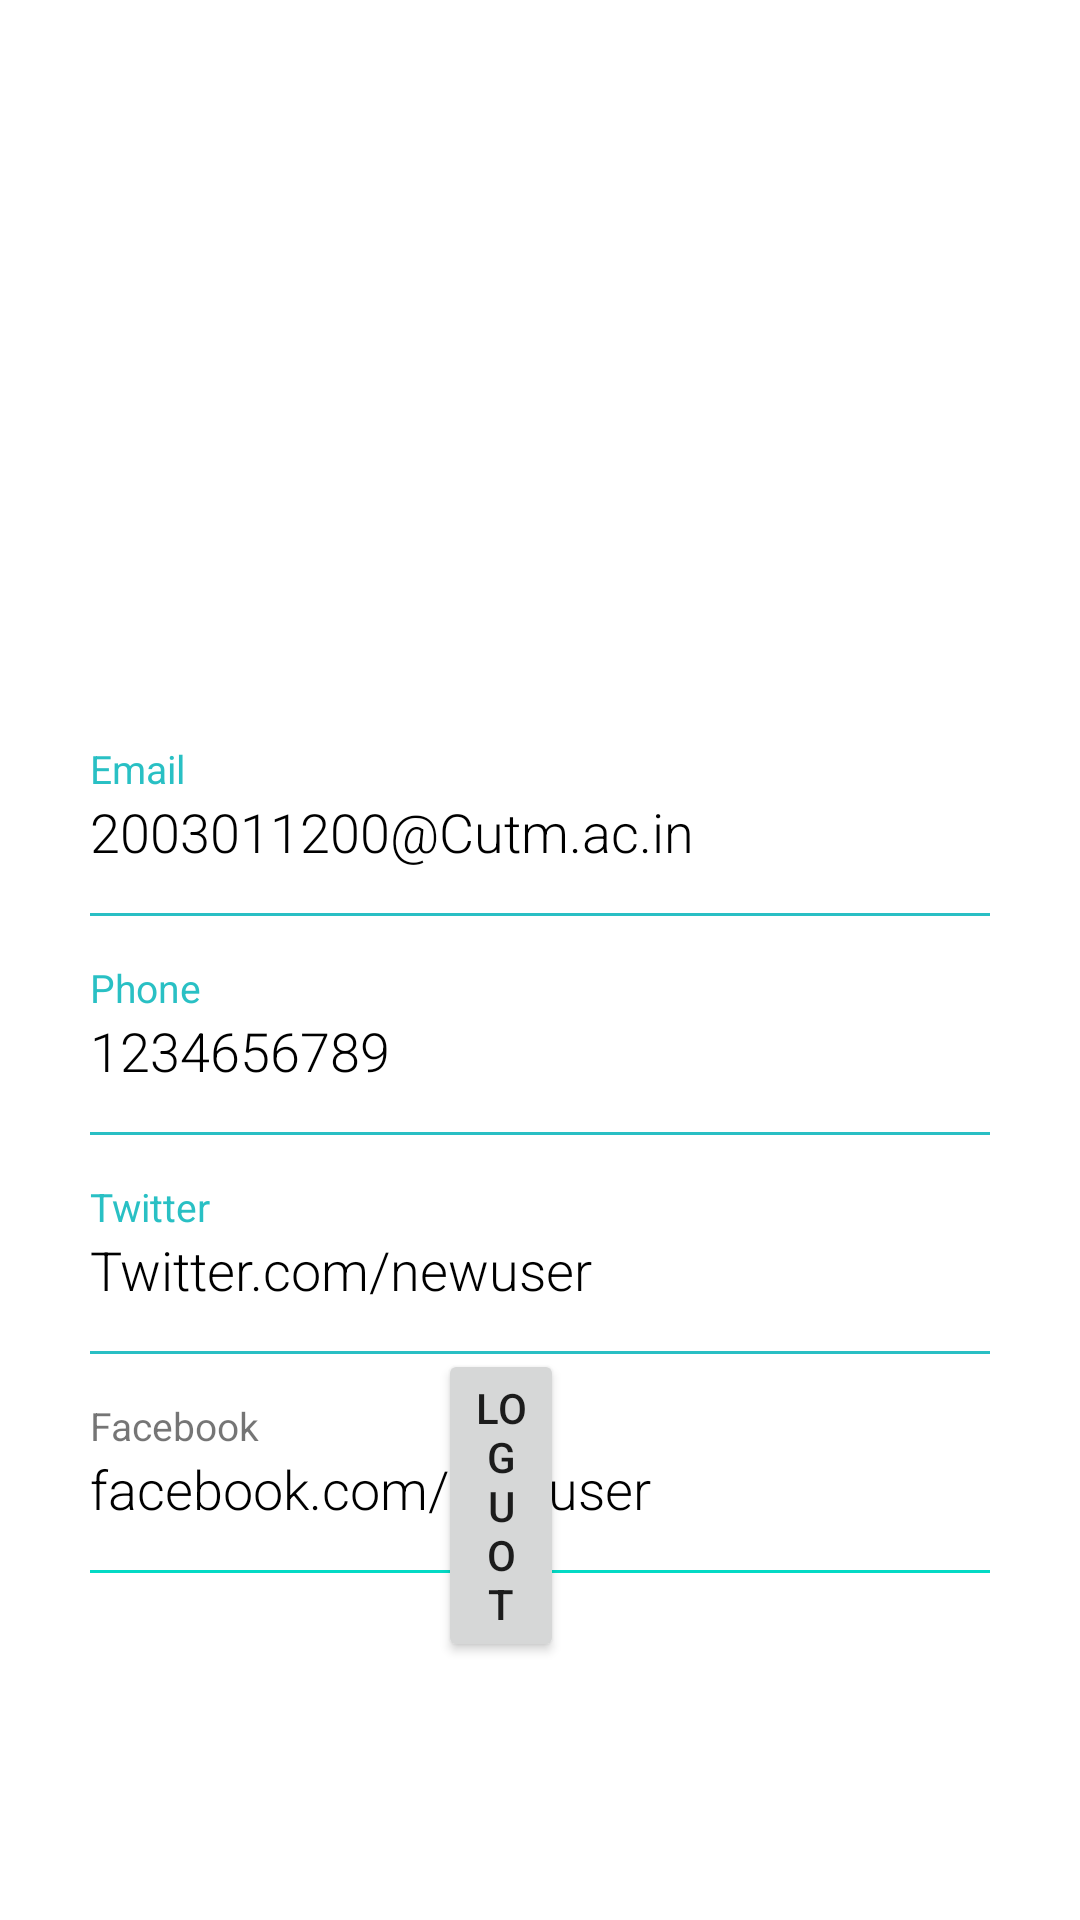

Android layout source for this screen:
<!-- AndroidManifest.xml: application theme Theme.Cutm_Adm -->
<!-- res/layout/activity_profilepage.xml -->
<?xml version="1.0" encoding="utf-8"?>
<RelativeLayout xmlns:android="http://schemas.android.com/apk/res/android"
    xmlns:app="http://schemas.android.com/apk/res-auto"
    xmlns:tools="http://schemas.android.com/tools"
    android:layout_width="match_parent"
    android:layout_height="match_parent"
    tools:context=".Profilepage">

    <RelativeLayout
        android:id="@+id/rellay1"
        android:layout_width="198dp"
        android:layout_height="204dp"
        android:layout_alignParentStart="true"
        android:layout_alignParentTop="true"
        android:layout_alignParentEnd="true"
        android:layout_marginStart="115dp"
        android:layout_marginTop="-1dp"
        android:layout_marginEnd="98dp"
        android:background="@drawable/profile"
        android:paddingBottom="20dp">


        <ImageView
            android:layout_width="120dp"
            android:layout_height="120dp"
            android:adjustViewBounds="true"

            android:padding="3dp"
            android:scaleType="centerInside" />
    </RelativeLayout>

    <LinearLayout
        android:id="@+id/linlay1"
        android:layout_width="match_parent"
        android:layout_height="wrap_content"
        android:layout_below="@id/rellay1"
        android:orientation="horizontal">

        <RelativeLayout
            android:layout_width="match_parent"
            android:layout_height="wrap_content"
            android:layout_gravity="center"
            android:layout_weight="1"

            android:gravity="center"
            android:paddingBottom="5dp"
            android:paddingTop="5dp">

            <LinearLayout
                android:layout_width="wrap_content"
                android:layout_height="wrap_content"
                android:gravity="center_horizontal"
                android:orientation="vertical"/>

        </RelativeLayout>

    </LinearLayout>


    <RelativeLayout
        android:layout_width="match_parent"
        android:layout_height="match_parent"
        android:layout_below="@+id/linlay1"
        android:layout_marginTop="-82dp">

        <LinearLayout
            android:layout_width="match_parent"
            android:layout_height="wrap_content"
            android:layout_centerInParent="true"
            android:layout_marginLeft="30dp"
            android:layout_marginTop="20dp"
            android:layout_marginRight="30dp"
            android:orientation="vertical">

            <LinearLayout
                android:layout_width="match_parent"
                android:layout_height="wrap_content"
                android:orientation="vertical">

                <TextView
                    android:layout_width="wrap_content"
                    android:layout_height="wrap_content"
                    android:text="Email"
                    android:textColor="@color/blue"
                    android:textSize="13sp" />

                <TextView
                    android:layout_width="wrap_content"
                    android:layout_height="wrap_content"
                    android:fontFamily="sans-serif-light"
                    android:text="2003011200@Cutm.ac.in"
                    android:textColor="#000000"
                    android:textSize="18sp" />

                <View
                    android:layout_width="match_parent"
                    android:layout_height="1dp"
                    android:layout_marginTop="15dp"
                    android:background="@color/blue" />

            </LinearLayout>

            <LinearLayout
                android:layout_width="match_parent"
                android:layout_height="wrap_content"
                android:layout_marginTop="15dp"
                android:orientation="vertical">

                <TextView
                    android:layout_width="wrap_content"
                    android:layout_height="wrap_content"
                    android:text="Phone"
                    android:textColor="@color/blue"
                    android:textSize="13sp" />

                <TextView
                    android:layout_width="wrap_content"
                    android:layout_height="wrap_content"
                    android:fontFamily="sans-serif-light"
                    android:text="1234656789"
                    android:textColor="#000000"
                    android:textSize="18sp" />

                <View
                    android:layout_width="match_parent"
                    android:layout_height="1dp"
                    android:layout_marginTop="15dp"
                    android:background="@color/blue" />

            </LinearLayout>

            <LinearLayout
                android:layout_width="match_parent"
                android:layout_height="wrap_content"
                android:layout_marginTop="15dp"
                android:orientation="vertical">

                <TextView
                    android:layout_width="wrap_content"
                    android:layout_height="wrap_content"
                    android:text="Twitter"
                    android:textColor="@color/blue"
                    android:textSize="13sp" />

                <TextView
                    android:layout_width="wrap_content"
                    android:layout_height="wrap_content"
                    android:fontFamily="sans-serif-light"
                    android:text="Twitter.com/newuser"
                    android:textColor="#000000"
                    android:textSize="18sp" />

                <View
                    android:layout_width="match_parent"
                    android:layout_height="1dp"
                    android:layout_marginTop="15dp"
                    android:background="@color/blue" />

            </LinearLayout>

            <LinearLayout
                android:layout_width="match_parent"
                android:layout_height="wrap_content"
                android:layout_marginTop="15dp"
                android:orientation="vertical">

                <TextView
                    android:layout_width="wrap_content"
                    android:layout_height="wrap_content"
                    android:text="Facebook"

                    android:textSize="13sp" />

                <TextView
                    android:layout_width="wrap_content"
                    android:layout_height="wrap_content"
                    android:fontFamily="sans-serif-light"
                    android:text="facebook.com/newuser"
                    android:textColor="#000000"
                    android:textSize="18sp" />

                <View
                    android:layout_width="match_parent"
                    android:layout_height="1dp"
                    android:layout_marginTop="15dp"
                    android:background="@color/teal_200" />

            </LinearLayout>


        </LinearLayout>

        <Button
            android:id="@+id/button2"
            android:layout_width="wrap_content"
            android:layout_height="wrap_content"

            android:layout_alignParentStart="true"
            android:layout_alignParentEnd="true"
            android:layout_alignParentBottom="true"
            android:layout_marginStart="146dp"
            android:layout_marginTop="30dp"
            android:layout_marginEnd="172dp"
            android:layout_marginBottom="86dp"
            android:text="Loguot" />

    </RelativeLayout>

    <RelativeLayout
        android:id="@+id/imgUser"
        android:layout_width="wrap_content"
        android:layout_height="wrap_content"
        android:layout_marginTop="20dp">

    </RelativeLayout>

</RelativeLayout>
<!-- resources referenced by this layout -->
<resources>
  <color name="blue">#E410B8BD</color>
  <color name="teal_200">#FF03DAC5</color>
  <style name="Theme.Cutm_Adm" parent="Theme.MaterialComponents.Light.NoActionBar">
          
          <item name="colorPrimary">@color/purple_500</item>
          <item name="colorPrimaryVariant">@color/purple_700</item>
          <item name="colorOnPrimary">@color/white</item>
          
          <item name="colorSecondary">@color/teal_200</item>
          <item name="colorSecondaryVariant">@color/teal_700</item>
          <item name="colorOnSecondary">@color/black</item>
          
          <item name="android:statusBarColor">?attr/colorPrimaryVariant</item>
          
      </style>
  <color name="purple_500">#FF6200EE</color>
  <color name="purple_700">#FF3700B3</color>
  <color name="white">#FFFFFFFF</color>
  <color name="teal_700">#FF018786</color>
  <color name="black">#FF000000</color>
</resources>
